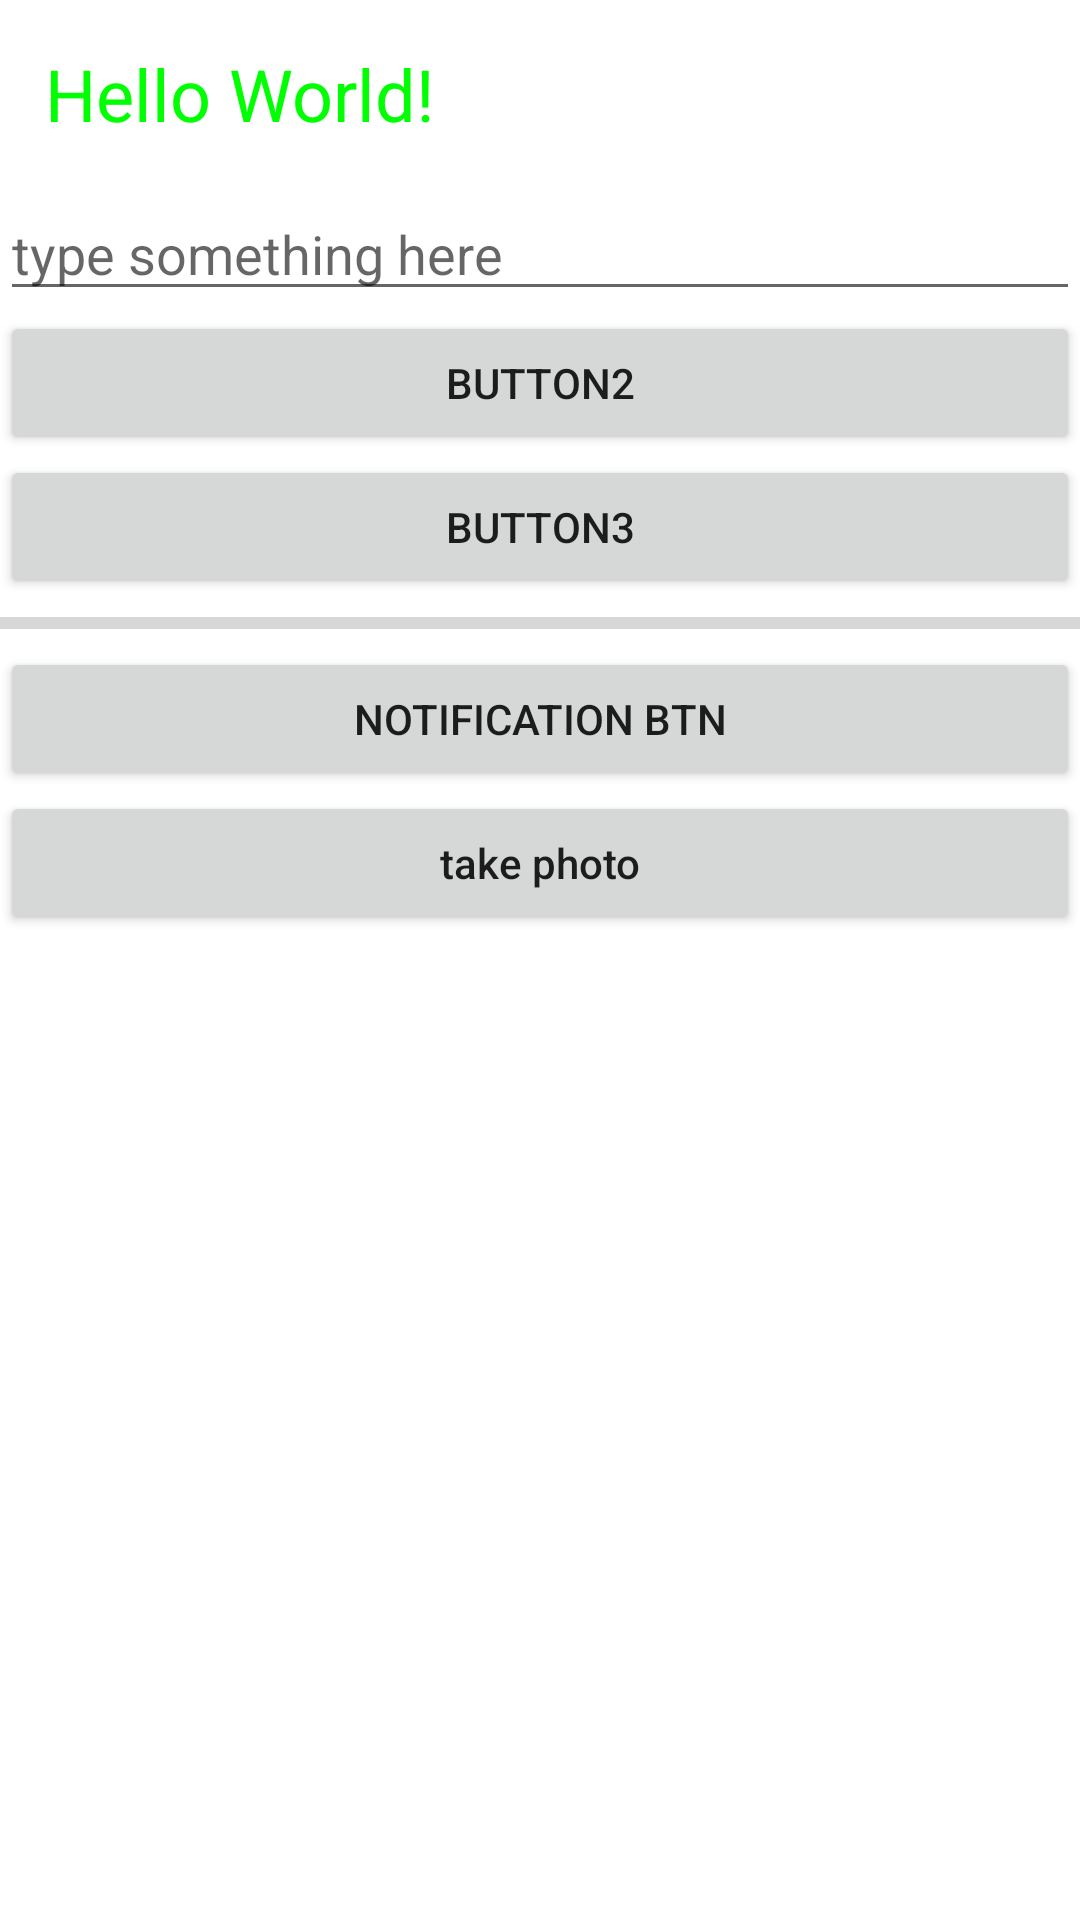

Here is an Android app screen rendered from its layout file. Give the layout XML and the strings, colors and styles it references.
<!-- AndroidManifest.xml: application theme Theme.MyApplication -->
<!-- res/layout/second_activity.xml -->
<?xml version="1.0" encoding="utf-8"?>
<LinearLayout
        android:orientation="vertical"
        xmlns:android="http://schemas.android.com/apk/res/android"
        xmlns:tools="http://schemas.android.com/tools"
        xmlns:app="http://schemas.android.com/apk/res-auto"
        android:layout_width="match_parent"
        android:layout_height="match_parent"
        tools:context=".SecondActivity">

    <TextView
            android:id="@+id/text2"
            android:layout_width="match_parent"
            android:layout_height="wrap_content"
            android:text="Hello World!"
            android:layout_gravity="center"
            android:layout_margin="15dp"
            android:textColor="#00ff00"
            android:textSize="24sp"/>

    <EditText
            android:layout_width="match_parent"
            android:layout_height="wrap_content"
            android:hint="type something here"
            android:maxLines="2"
            android:id="@+id/editText"/>

    <Button
            android:layout_width="match_parent"
            android:layout_height="wrap_content"
            android:id="@+id/button2"
            android:text="button2"/>

    <Button
            android:layout_width="match_parent"
            android:layout_height="wrap_content"
            android:id="@+id/button3"
            android:text="button3"/>

    <ProgressBar
            android:layout_width="match_parent"
            android:layout_height="wrap_content"
            style="?android:attr/progressBarStyleHorizontal"
            android:id="@+id/progressBar"/>

    <Button
            android:layout_width="match_parent"
            android:layout_height="wrap_content"
            android:id="@+id/button4"
            android:text="notification btn"/>

    <Button
            android:layout_width="match_parent"
            android:layout_height="wrap_content"
            android:textAllCaps="false"
            android:id="@+id/button5"
            android:text="take photo"/>

    <ImageView
            android:id="@+id/imageView"
            android:layout_width="wrap_content"
            android:layout_height="wrap_content"
            android:layout_gravity="center_horizontal"/>

</LinearLayout>
<!-- resources referenced by this layout -->
<resources>
  <style name="Theme.MyApplication" parent="Theme.MaterialComponents.Light.NoActionBar">
          
          <item name="colorPrimary">@color/purple_500</item>
          <item name="colorPrimaryVariant">@color/purple_700</item>
          <item name="colorOnPrimary">@color/white</item>
          
          <item name="colorSecondary">@color/teal_200</item>
          <item name="colorSecondaryVariant">@color/teal_700</item>
          <item name="colorOnSecondary">@color/black</item>
          
          <item name="android:statusBarColor" tools:targetApi="l">?attr/colorPrimaryVariant</item>
          
      </style>
  <!-- not gathered from this repository: default colours our renderer supplied (Android Studio template values) -->
  <color name="purple_500">#FF6200EE</color>
  <color name="purple_700">#FF3700B3</color>
  <color name="teal_200">#FF03DAC5</color>
  <color name="teal_700">#FF018786</color>
  <color name="black">#FF000000</color>
  <color name="white">#FFFFFFFF</color>
</resources>
